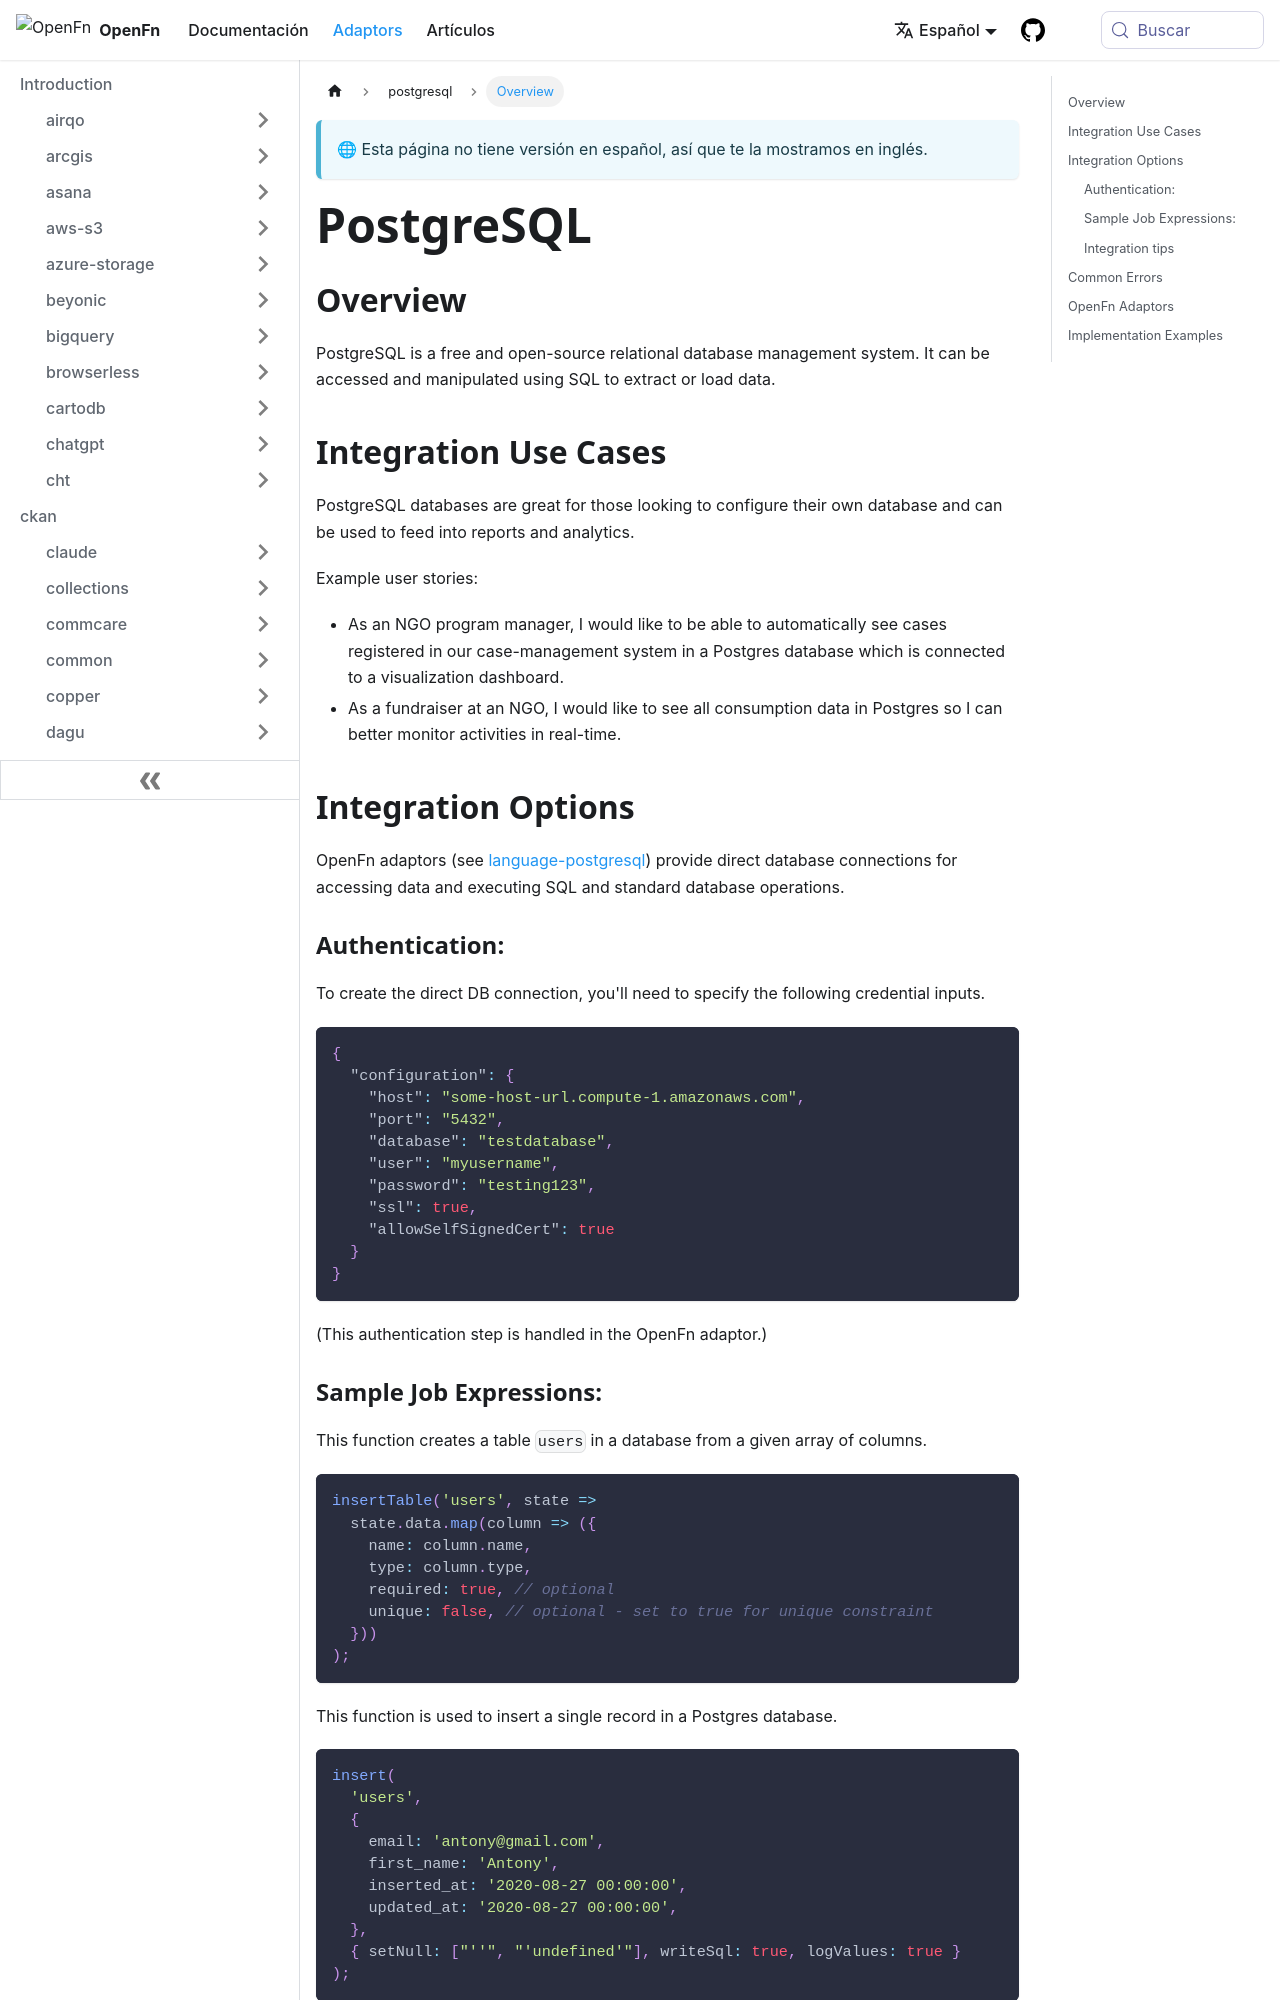

repository: OpenFn/docs · page: es/adaptors/postgresql.html · generator: docusaurus

---
title: PostgreSQL
---

## Overview

PostgreSQL is a free and open-source relational database management system. It
can be accessed and manipulated using SQL to extract or load data.

## Integration Use Cases

PostgreSQL databases are great for those looking to configure their own database
and can be used to feed into reports and analytics.

Example user stories:

- As an NGO program manager, I would like to be able to automatically see cases
  registered in our case-management system in a Postgres database which is
  connected to a visualization dashboard.
- As a fundraiser at an NGO, I would like to see all consumption data in
  Postgres so I can better monitor activities in real-time.

## Integration Options

OpenFn adaptors (see
[language-postgresql](https://github.com/OpenFn/language-postgresql)) provide
direct database connections for accessing data and executing SQL and standard
database operations.

### Authentication:

To create the direct DB connection, you'll need to specify the following
credential inputs.

```json
{
  "configuration": {
    "host": "some-host-url.compute-1.amazonaws.com",
    "port": "5432",
    "database": "testdatabase",
    "user": "myusername",
    "password": "testing123",
    "ssl": true,
    "allowSelfSignedCert": true
  }
}
```

(This authentication step is handled in the OpenFn adaptor.)

### Sample Job Expressions:

This function creates a table `users` in a database from a given array of
columns.

```js
insertTable('users', state =>
  state.data.map(column => ({
    name: column.name,
    type: column.type,
    required: true, // optional
    unique: false, // optional - set to true for unique constraint
  }))
);
```

This function is used to insert a single record in a Postgres database.

```js
insert(
  'users',
  {
    email: 'antony@gmail.com',
    first_name: 'Antony',
    inserted_at: '2020-08-27 00:00:00',
    updated_at: '2020-08-27 00:00:00',
  },
  { setNull: ["''", "'undefined'"], writeSql: true, logValues: true }
);
```

See [Job Code Examples](/documentation/jobs/job-examples) for more sample code.
